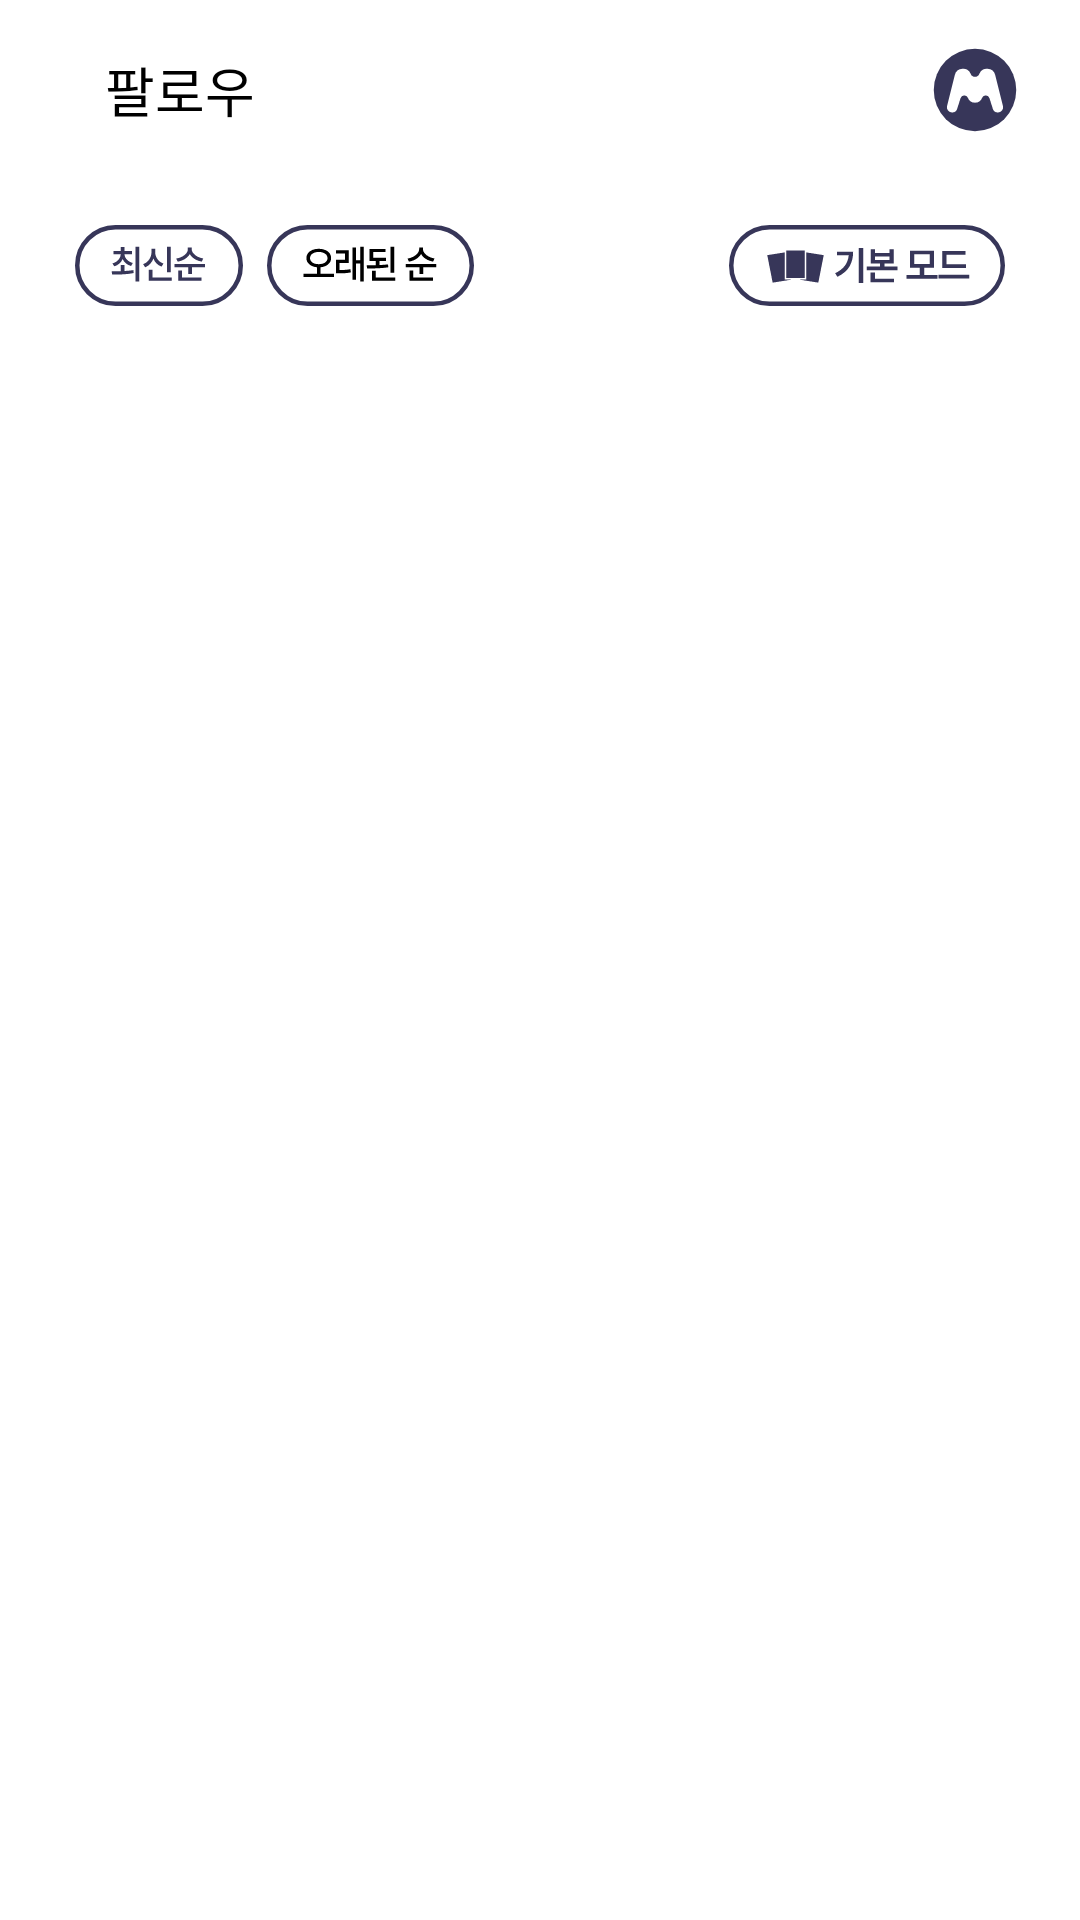

Layout XML and referenced resources for this Android screen:
<!-- AndroidManifest.xml: application theme Theme.MOE -->
<!-- res/layout/fragment_follow.xml -->
<?xml version="1.0" encoding="utf-8"?>
<androidx.constraintlayout.widget.ConstraintLayout xmlns:android="http://schemas.android.com/apk/res/android"
    xmlns:tools="http://schemas.android.com/tools"
    android:layout_width="match_parent"
    android:layout_height="match_parent"
    xmlns:app="http://schemas.android.com/apk/res-auto"
    android:background="@color/white"
    tools:context=".main.FollowFragment">

    <LinearLayout
        android:id="@+id/follow_head"
        android:layout_width="match_parent"
        android:layout_height="wrap_content"
        android:orientation="horizontal"
        android:gravity="center_vertical"
        android:paddingStart="25dp"
        android:paddingEnd="20dp"
        android:paddingTop="15dp"
        android:paddingBottom="15dp"
        app:layout_constraintTop_toTopOf="parent"
        app:layout_constraintStart_toStartOf="parent">

        <ImageView
            android:id="@+id/follow_backbtn"
            android:layout_width="wrap_content"
            android:layout_height="wrap_content"
            android:src="@drawable/mypage_backbtn"/>

        <TextView
            android:layout_width="wrap_content"
            android:layout_height="wrap_content"
            android:text="팔로우"
            android:textSize="18dp"
            android:textColor="@color/black"
            android:fontFamily="@font/freesentation_8extrabold"
            android:layout_marginLeft="10dp" />

        <Space
            android:layout_width="0dp"
            android:layout_height="0dp"
            android:layout_weight="1"/>

        <ImageView
            android:id="@+id/follow_searchbtn"
            android:layout_width="wrap_content"
            android:layout_height="wrap_content"
            android:src="@drawable/follow_searchbtn"
            android:layout_marginRight="10dp" />

        <ImageView
            android:id="@+id/follow_mypagebtn"
            android:layout_width="30dp"
            android:layout_height="30dp"
            android:src="@drawable/mypage_icon"
            app:layout_constraintEnd_toEndOf="parent"
            app:layout_constraintTop_toTopOf="@id/follow_backbtn"/>

    </LinearLayout>


    <ImageView
        android:id="@+id/follow_btn1"
        android:layout_width="wrap_content"
        android:layout_height="wrap_content"
        android:src="@drawable/follow_btn1"
        app:layout_constraintTop_toBottomOf="@id/follow_head"
        app:layout_constraintStart_toStartOf="parent"
        android:layout_marginLeft="25dp"
        android:layout_marginTop="15dp"/>

    <ImageView
        android:id="@+id/follow_btn2"
        android:layout_width="wrap_content"
        android:layout_height="wrap_content"
        android:src="@drawable/follow_btn2"
        app:layout_constraintTop_toTopOf="@id/follow_btn1"
        app:layout_constraintStart_toEndOf="@id/follow_btn1"
        android:layout_marginLeft="8dp" />

    <ImageView
        android:id="@+id/follow_changemode"
        android:layout_width="wrap_content"
        android:layout_height="wrap_content"
        android:src="@drawable/follow_changemode"
        app:layout_constraintEnd_toEndOf="parent"
        app:layout_constraintTop_toTopOf="@id/follow_btn2"
        android:layout_marginRight="25dp" />


    <androidx.recyclerview.widget.RecyclerView
        android:id="@+id/follow_rv"
        android:orientation="vertical"
        android:layout_width="wrap_content"
        android:layout_height="0dp"
        android:visibility="visible"
        app:layout_constraintStart_toStartOf="parent"
        app:layout_constraintEnd_toEndOf="parent"
        app:layout_constraintTop_toBottomOf="@id/follow_btn1"
        app:layout_constraintBottom_toBottomOf="parent"
        android:layout_marginTop="15dp"
        tools:itemCount="4"
        tools:listitem="@layout/item_follow"
        app:layoutManager="androidx.recyclerview.widget.GridLayoutManager"
        app:spanCount="2"/>

    <LinearLayout
        android:id="@+id/card_mode_container"
        android:layout_width="match_parent"
        android:layout_height="wrap_content"
        android:orientation="vertical"
        android:gravity="center"
        android:visibility="gone"
        android:layout_marginTop="170dp"
        app:layout_constraintStart_toStartOf="parent"
        app:layout_constraintEnd_toEndOf="parent"
        app:layout_constraintTop_toBottomOf="@id/follow_head">

        <LinearLayout
            android:layout_width="wrap_content"
            android:layout_height="wrap_content"
            android:orientation="vertical"
            android:gravity="center">

            <TextView
                android:id="@+id/card_mode_title"
                android:layout_width="wrap_content"
                android:layout_height="wrap_content"
                android:text="서도호: 스페큘레이션스"
                android:textSize="18dp"
                android:fontFamily="@font/freesentation_6semibold"/>

            <TextView
                android:id="@+id/card_mode_date"
                android:layout_width="wrap_content"
                android:layout_height="wrap_content"
                android:text="2024-08-17 ~ 2024-11-03"
                android:textSize="14dp"
                android:fontFamily="@font/freesentation_4regular"
                android:layout_marginTop="10dp"/>

        </LinearLayout>

        <androidx.viewpager2.widget.ViewPager2
            android:id="@+id/viewPager2"
            android:layout_width="match_parent"
            android:layout_height="380dp"
            android:paddingTop="70dp"
            android:paddingBottom="70dp"
            android:paddingStart="135dp"
            android:paddingEnd="135dp"
            android:layout_marginTop="10dp"
            android:layout_marginBottom="15dp"
            app:layout_constraintBottom_toBottomOf="parent"
            app:layout_constraintEnd_toEndOf="parent"
            app:layout_constraintHorizontal_bias="0.5"
            app:layout_constraintStart_toStartOf="parent"
            app:layout_constraintTop_toTopOf="parent" />

        <TextView
            android:layout_width="wrap_content"
            android:layout_height="wrap_content"
            android:text="&lt; 양 옆으로 스크롤해주세요 &gt;"
            android:textSize="13dp"
            android:textColor="@color/grey_200"
            android:textStyle="bold"
            android:fontFamily="@font/freesentation_4regular"/>

    </LinearLayout>

</androidx.constraintlayout.widget.ConstraintLayout>
<!-- res/layout/item_follow.xml (included above) -->
<?xml version="1.0" encoding="utf-8"?>
<androidx.constraintlayout.widget.ConstraintLayout xmlns:android="http://schemas.android.com/apk/res/android"
    android:layout_width="wrap_content"
    android:layout_height="wrap_content"
    android:id="@+id/follow_item"
    android:layout_marginStart="30dp"
    android:layout_marginEnd="30dp"
    xmlns:app="http://schemas.android.com/apk/res-auto">

    <ImageView
        android:id="@+id/follow_item_image"
        android:layout_width="wrap_content"
        android:layout_height="wrap_content"
        android:src="@drawable/follow_testimg1"
        app:layout_constraintStart_toStartOf="parent"
        app:layout_constraintTop_toTopOf="parent"
        android:adjustViewBounds="true"/>
    <TextView
        android:id="@+id/follow_item_title"
        android:layout_width="wrap_content"
        android:layout_height="wrap_content"
        android:text="제목"
        android:textSize="13sp"
        android:fontFamily="@font/freesentation_7bold"
        app:layout_constraintTop_toBottomOf="@id/follow_item_image"
        app:layout_constraintStart_toStartOf="parent"
        android:layout_marginTop="5.5dp"/>

    <ImageView
        android:id="@+id/follow_item_heart"
        android:layout_width="wrap_content"
        android:layout_height="wrap_content"
        android:src="@drawable/follow_heart_after"
        app:layout_constraintEnd_toEndOf="parent"
        app:layout_constraintTop_toBottomOf="@id/follow_item_image"
        android:layout_marginTop="9.5dp"
        android:layout_marginRight="5dp"/>

    <TextView
        android:id="@+id/follow_item_date"
        android:layout_width="wrap_content"
        android:layout_height="wrap_content"
        android:text="날짜"
        android:textSize="10sp"
        android:textStyle="bold"
        android:fontFamily="@font/freesentation_3light"
        app:layout_constraintTop_toBottomOf="@id/follow_item_title"
        app:layout_constraintStart_toStartOf="parent"
        app:layout_constraintBottom_toBottomOf="parent"
        android:layout_marginBottom="4dp"/>

</androidx.constraintlayout.widget.ConstraintLayout>
<!-- resources referenced by this layout -->
<resources>
  <color name="black">#FF000000</color>
  <color name="grey_200">#909090</color>
  <color name="white">#FFFFFFFF</color>
  <!-- drawable follow_changemode (drawable) -->
  <vector xmlns:android="http://schemas.android.com/apk/res/android"
      android:width="92dp"
      android:height="27dp"
      android:viewportWidth="92"
      android:viewportHeight="27">
    <path
        android:pathData="M13.5,0.75L78.5,0.75A12.75,12.75 0,0 1,91.25 13.5L91.25,13.5A12.75,12.75 0,0 1,78.5 26.25L13.5,26.25A12.75,12.75 0,0 1,0.75 13.5L0.75,13.5A12.75,12.75 0,0 1,13.5 0.75z"
        android:strokeWidth="1.5"
        android:fillColor="#00000000"
        android:strokeColor="#373659"/>
    <path
        android:pathData="M25.298,8.805l6.571,1.04l-1.897,9.652l-6.571,-1.04z"
        android:strokeWidth="0.5"
        android:fillColor="#373659"
        android:strokeColor="#ffffff"/>
    <path
        android:pathData="M12.459,9.846l6.571,-1.04l1.897,9.652l-6.571,1.04z"
        android:strokeWidth="0.5"
        android:fillColor="#373659"
        android:strokeColor="#ffffff"/>
    <path
        android:pathData="M18.812,8.25h6.7v9.689h-6.7z"
        android:strokeWidth="0.5"
        android:fillColor="#373659"
        android:strokeColor="#ffffff"/>
    <path
        android:pathData="M44.74,19.326H43.284V7.65H44.74V19.326ZM41.38,8.896C41.389,10.753 40.988,12.387 40.176,13.796C39.373,15.196 38.029,16.353 36.144,17.268L35.388,16.078C36.834,15.369 37.917,14.529 38.636,13.558C39.354,12.578 39.779,11.421 39.91,10.086H35.976V8.896H41.38ZM48.685,9.33H53.459V8.098H54.887V12.83H51.793V13.866H56.189V15.084H45.941V13.866H50.337V12.83H47.257V8.098H48.685V9.33ZM53.459,11.626V10.506H48.685V11.626H53.459ZM55.041,19.102H47.201V15.798H48.657V17.884H55.041V19.102ZM69.494,17.912H59.204V16.666H63.614V14.216H60.324V8.546H68.318V14.216H65.042V16.666H69.494V17.912ZM61.738,13.012H66.918V9.764H61.738V13.012ZM78.969,14.314H71.059V8.658H78.871V9.89H72.473V13.082H78.969V14.314ZM80.103,17.856H69.813V16.61H80.103V17.856Z"
        android:fillColor="#373659"/>
  </vector>
  <!-- drawable follow_heart_after (drawable) -->
  <vector xmlns:android="http://schemas.android.com/apk/res/android"
      android:width="12dp"
      android:height="13dp"
      android:viewportWidth="12"
      android:viewportHeight="13">
    <path
        android:strokeWidth="1"
        android:pathData="M3.541,2.5C4.714,2.5 5.497,3.529 5.986,4.043C6.475,3.529 7.208,2.5 8.431,2.5C10.386,2.5 11.364,4.043 10.875,6.357C10.471,8.269 6.475,11.5 5.986,11.5C5.497,11.5 1.429,8.284 1.096,6.357C0.607,3.529 2.074,2.5 3.541,2.5Z"
        android:strokeLineJoin="round"
        android:fillColor="#373659"
        android:strokeColor="#373659"/>
  </vector>
  <!-- drawable follow_testimg1: png bitmap (drawable, 21274 bytes) -->
  <!-- drawable mypage_icon (drawable) -->
  <vector xmlns:android="http://schemas.android.com/apk/res/android"
      android:width="72dp"
      android:height="72dp"
      android:viewportWidth="72"
      android:viewportHeight="72">
    <path
        android:pathData="M36,36m-33,0a33,33 0,1 1,66 0a33,33 0,1 1,-66 0"
        android:fillColor="#373659"/>
    <path
        android:pathData="M21.267,24.43L15.09,49.14C14.663,50.847 15.954,52.5 17.713,52.5C18.889,52.5 19.93,51.739 20.288,50.619L23.021,42.065C24.34,37.937 30.104,37.733 31.71,41.757C33.258,45.632 38.742,45.632 40.29,41.757C41.896,37.733 47.66,37.937 48.979,42.065L51.712,50.619C52.07,51.739 53.111,52.5 54.287,52.5C56.046,52.5 57.337,50.847 56.91,49.14L50.733,24.43C49.509,19.537 42.749,19.047 40.832,23.713C39.058,28.032 32.942,28.032 31.168,23.713C29.251,19.047 22.491,19.537 21.267,24.43Z"
        android:strokeLineJoin="round"
        android:strokeWidth="3"
        android:fillColor="#ffffff"
        android:strokeColor="#ffffff"
        android:strokeLineCap="round"/>
  </vector>
  <style name="Theme.MOE" parent="Base.Theme.MOE" />
  <style name="Base.Theme.MOE" parent="Theme.Material3.DayNight.NoActionBar">
  
          <item name="android:elevation">0dp</item>
      </style>
</resources>
